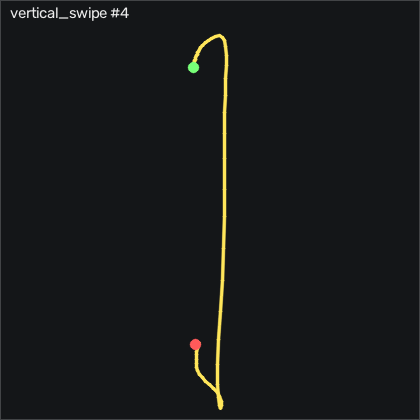

Values plotted in this chart, from the file beside it:
t_s, ax, ay, az, gx, gy, gz, seq
0.00000, -0.922, 0.03400, 0.41, -0.2604, -8.509, -1.108, 3247
0.01000, -0.949, 0.03300, 0.405, -0.5654, -8.814, -1.016, 3248
0.02100, -0.995, 0.02100, 0.401, -0.2294, -10.74, -2.327, 3249
0.03000, -0.998, 0.01600, 0.404, 0.5326, -14.06, -4.462, 3250
0.04000, -0.952, -0.00500, 0.418, 1.569, -18.54, -6.718, 3251
0.05000, -0.914, -0.02300, 0.429, 3.49, -21.28, -8.821, 3252
0.06000, -0.899, -0.01100, 0.431, 5.594, -22.26, -9.218, 3253
0.07000, -0.896, -0.00500, 0.436, 6.783, -23.2, -9.949, 3254
0.08000, -0.865, -0.01400, 0.446, 8.46, -26.25, -12.75, 3255
0.09000, -0.83, -0.01400, 0.459, 10.41, -28.02, -15.25, 3256
0.1, -0.807, -0.00400, 0.463, 11.84, -27.53, -16.14, 3257
0.11, -0.775, -0.02100, 0.482, 12.45, -28.11, -16.81, 3258
0.12, -0.734, -0.03400, 0.489, 13.06, -28.2, -16.9, 3259
0.13, -0.668, -0.04200, 0.524, 13.86, -28.24, -16.78, 3260
0.14, -0.653, -0.135, 0.53, 16.23, -28.81, -21.41, 3261
0.151, -0.626, -0.18, 0.586, 23.37, -35.61, -28.18, 3262
0.16, -0.517, -0.221, 0.635, 32.73, -41.01, -38.21, 3263
0.17, -0.38, -0.258, 0.676, 42.85, -42.63, -48.06, 3264
0.18, -0.217, -0.323, 0.736, 53.22, -44.42, -57.3, 3265
0.19, 0.02600, -0.291, 0.815, 63.92, -43.6, -61.63, 3266
0.2, 0.304, -0.169, 0.863, 69.86, -28.91, -56.63, 3267
0.21, 0.511, -0.04000, 0.886, 67.06, -6.771, -43.24, 3268
0.22, 0.657, 0.09100, 0.902, 56.72, 22.04, -27.63, 3269
0.23, 0.757, 0.225, 0.894, 40.26, 59.69, -14.74, 3270
0.24, 0.886, 0.259, 0.838, 21.11, 104.8, -17.33, 3271
0.25, 1.037, 0.243, 0.757, 6.6, 153, -23.33, 3272
0.26, 1.178, 0.208, 0.661, -4.162, 190.7, -23, 3273
0.27, 1.298, 0.121, 0.519, -9.284, 229.4, -22.57, 3274
0.281, 1.388, 0.09700, 0.351, -8.919, 273.4, -17.63, 3275
0.29, 1.347, 0.08700, 0.09000, -5.748, 324.4, -15.32, 3276
0.3, 1.273, 0.09900, -0.277, -0.8394, 383.3, -17.42, 3277
0.31, 1.17, 0.188, -0.751, 1.691, 445.2, -17.66, 3278
0.321, 0.89, 0.235, -1.277, -1.601, 500, -18.3, 3279
0.33, 0.294, 0.22, -1.793, -9.101, 539.4, -17.42, 3280
0.34, -0.413, 0.166, -2.213, -16.08, 561.1, -20.74, 3281
0.35, -1.082, 0.08300, -2.559, -21.94, 569.4, -30.89, 3282
0.36, -1.777, -0.09600, -2.853, -28.25, 551.3, -40.68, 3283
0.37, -2.513, -0.353, -3.051, -27.94, 509.5, -56.54, 3284
0.38, -3.232, -0.486, -3.069, -17.7, 441.4, -74.13, 3285
0.39, -3.602, -0.544, -2.905, -1.937, 343.8, -88.46, 3286
0.4, -3.4, -0.463, -2.694, 10.17, 238.2, -95.19, 3287
0.41, -3.216, -0.506, -2.472, 12.57, 145.5, -85.29, 3288
0.42, -2.885, -0.281, -2.091, 17, 42.25, -58.36, 3289
0.43, -2.218, 0.06700, -1.713, 18.52, -38.42, -42.69, 3290
0.44, -1.651, 0.338, -1.36, 4.862, -70.34, -34.58, 3291
0.451, -1.346, 0.3, -1.084, -22.24, -89.85, -25.77, 3292
0.46, -1.226, 0.135, -0.842, -48.34, -84.88, -15.86, 3293
0.47, -1.244, -0.06300, -0.699, -65.93, -66.56, -5.163, 3294
0.48, -1.267, -0.251, -0.585, -73.07, -59.82, 1.667, 3295
0.491, -1.209, -0.372, -0.459, -70.99, -61.16, 3.252, 3296
0.5, -1.152, -0.528, -0.407, -63.58, -62.47, 2.886, 3297
0.51, -1.038, -0.582, -0.366, -50.47, -62.99, 5.325, 3298
0.52, -0.963, -0.557, -0.32, -33.25, -65.77, 7.459, 3299
0.53, -0.969, -0.42, -0.306, -16.91, -66.77, 10.84, 3300
0.54, -0.923, -0.312, -0.316, -5.351, -66.68, 9.228, 3301
0.55, -0.835, -0.22, -0.291, 2.24, -71.86, 6.179, 3302
0.56, -0.618, -0.126, -0.216, 5.38, -75.55, 12.09, 3303
0.57, -0.516, -0.117, -0.22, 4.71, -69.7, 21.88, 3304
0.58, -0.487, -0.03800, -0.213, 5.868, -54.15, 22.31, 3305
0.59, -0.51, 0.01500, -0.217, 5.533, -42.32, 20.14, 3306
... 37 more rows
